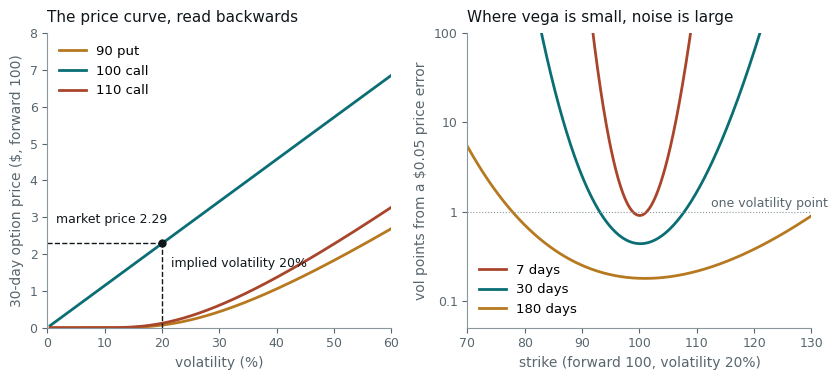

Reproduce this figure in Python. (Note: this script raises an exception after producing the figure.)
# Implied volatility as a change of units, and where that change is ill-conditioned.
#
#   Left  — Black–Scholes call price against volatility for three strikes on a
#           30-day option. Each curve rises monotonically, so every price in the
#           no-arbitrage range corresponds to exactly one volatility: implied
#           volatility is the price read backwards through the curve.
#   Right — how many volatility points a $0.05 error in the option price
#           becomes, by strike, at three maturities (flat 20% volatility). The
#           error is price error divided by vega, so it explodes in the wings
#           and at short maturities, where vega is small.
#
# Also prints the numbers quoted in the text: Newton iterations from the
# at-the-money approximation, the call–put volatility gap created by a wrong
# forward, and the effect of the clock used for an intraday option.
#
# Run standalone:  uv run --no-project --with matplotlib,numpy python <path>

import math
import os

os.environ.setdefault("SOURCE_DATE_EPOCH", "1735689600")

import matplotlib

matplotlib.use("Agg")
matplotlib.rcParams["svg.fonttype"] = "path"
matplotlib.rcParams["svg.hashsalt"] = "iv_inversion"
matplotlib.rcParams["font.family"] = ["Helvetica", "Arial", "DejaVu Sans"]

from pathlib import Path

import matplotlib.pyplot as plt
import numpy as np

INK = "#10171B"
MUTED = "#58666E"
TEAL = "#0B6E75"
RUST = "#A8452B"
GREY = "#8A979D"
GOLD = "#B7791F"

F = 100.0
TAU = 30 / 365

_erf = np.vectorize(math.erf)


def ncdf(x: np.ndarray | float) -> np.ndarray:
    return 0.5 * (1 + _erf(np.asarray(x, dtype=float) / math.sqrt(2)))


def npdf(x: np.ndarray | float) -> np.ndarray:
    x = np.asarray(x, dtype=float)
    return np.exp(-0.5 * x**2) / math.sqrt(2 * math.pi)


def call(f: float, k: np.ndarray | float, tau: float, vol: np.ndarray | float) -> np.ndarray:
    s = np.asarray(vol, dtype=float) * math.sqrt(tau)
    d1 = (np.log(f / np.asarray(k, dtype=float)) + 0.5 * s**2) / s
    return f * ncdf(d1) - np.asarray(k, dtype=float) * ncdf(d1 - s)


def put(f: float, k: np.ndarray | float, tau: float, vol: np.ndarray | float) -> np.ndarray:
    return call(f, k, tau, vol) - (f - np.asarray(k, dtype=float))


def vega(f: float, k: np.ndarray | float, tau: float, vol: np.ndarray | float) -> np.ndarray:
    s = np.asarray(vol, dtype=float) * math.sqrt(tau)
    d1 = (np.log(f / np.asarray(k, dtype=float)) + 0.5 * s**2) / s
    return f * npdf(d1) * math.sqrt(tau)


def implied_newton(price: float, f: float, k: float, tau: float, guess: float, steps: int = 6) -> list[float]:
    path = [guess]
    vol = guess
    for _ in range(steps):
        v = float(vega(f, k, tau, vol)) if vol > 0 else 0.0
        if v < 1e-12:
            break
        vol = vol - (float(call(f, k, tau, vol)) - price) / v
        path.append(vol)
    return path


def style(ax) -> None:
    ax.tick_params(labelsize=9, colors=MUTED)
    for side in ("top", "right"):
        ax.spines[side].set_visible(False)
    for side in ("left", "bottom"):
        ax.spines[side].set_color(GREY)


def main() -> None:
    fig, (axL, axR) = plt.subplots(1, 2, figsize=(8.6, 3.9))

    vols = np.linspace(0.005, 0.60, 400)
    axL.plot(vols * 100, put(F, 90.0, TAU, vols), color=GOLD, lw=2.0, label="90 put")
    axL.plot(vols * 100, call(F, 100.0, TAU, vols), color=TEAL, lw=2.0, label="100 call")
    axL.plot(vols * 100, call(F, 110.0, TAU, vols), color=RUST, lw=2.0, label="110 call")
    market = float(call(F, 100.0, TAU, 0.20))
    axL.plot([0, 20], [market, market], color=INK, lw=1.0, ls="--")
    axL.plot([20, 20], [0, market], color=INK, lw=1.0, ls="--")
    axL.plot([20], [market], "o", color=INK, ms=5)
    axL.annotate("market price 2.29", xy=(1, market), xytext=(1.5, market + 0.55), fontsize=9, color=INK)
    axL.annotate("implied volatility 20%", xy=(20, 0), xytext=(21.5, 1.65), fontsize=9, color=INK)
    axL.set_xlim(0, 60)
    axL.set_ylim(0, 8)
    axL.set_xlabel("volatility (%)", fontsize=10, color=MUTED)
    axL.set_ylabel("30-day option price ($, forward 100)", fontsize=10, color=MUTED)
    axL.set_title("The price curve, read backwards", fontsize=11, color=INK, loc="left", pad=8)
    axL.legend(frameon=False, fontsize=9.5, loc="upper left")
    style(axL)

    strikes = np.linspace(70, 130, 601)
    for days, color, label in ((7, RUST, "7 days"), (30, TEAL, "30 days"), (180, GOLD, "180 days")):
        tau = days / 365
        err = 100 * 0.05 / vega(F, strikes, tau, 0.20)
        axR.semilogy(strikes, err, color=color, lw=2.0, label=label)
    axR.axhline(1.0, color=GREY, lw=0.8, ls=":")
    axR.text(112.5, 1.12, "one volatility point", fontsize=9, color=MUTED)
    axR.set_ylim(0.05, 100)
    axR.set_xlim(70, 130)
    axR.set_yticks([0.1, 1, 10, 100], labels=["0.1", "1", "10", "100"])
    axR.minorticks_off()
    axR.set_xlabel("strike (forward 100, volatility 20%)", fontsize=10, color=MUTED)
    axR.set_ylabel("vol points from a $0.05 price error", fontsize=10, color=MUTED)
    axR.set_title("Where vega is small, noise is large", fontsize=11, color=INK, loc="left", pad=8)
    axR.legend(frameon=False, fontsize=9.5, loc="lower left")
    style(axR)

    fig.tight_layout()
    out = Path(__file__).with_suffix("")
    for ext in ("pdf", "svg"):
        fig.savefig(f"{out}.{ext}", transparent=True, bbox_inches="tight")

    print(f"ATM 30d call at 20%: {market:.4f}; vega per vol point {float(vega(F, 100.0, TAU, 0.20)) / 100:.4f}")
    guess = market / (0.4 * F * math.sqrt(TAU))
    exact_factor = market / (F * 0.20 * math.sqrt(TAU))
    print(f"ATM shortcut guess C/(0.4 F sqrt(tau)) = {guess:.5f}; exact C/(F sigma sqrt(tau)) = {exact_factor:.5f}")
    print("Newton from shortcut:", [f"{v:.8f}" for v in implied_newton(market, F, 100.0, TAU, guess, 3)])
    p110 = float(call(F, 110.0, TAU, 0.25))
    print(f"110 call at 25%: price {p110:.5f}")
    print("Newton on 110 call from 20%:", [f"{v:.8f}" for v in implied_newton(p110, F, 110.0, TAU, 0.20, 5)])
    mk = math.sqrt(2 * abs(math.log(F / 110.0)) / TAU)
    print(f"Manaster-Koehler inflection start for 110: {mk:.4f}")
    print("Newton on 110 call from inflection:", [f"{v:.6f}" for v in implied_newton(p110, F, 110.0, TAU, mk, 6)])
    print(
        f"vega of 110 call at 5%: {float(vega(F, 110.0, TAU, 0.05)):.3e}; at 10%: {float(vega(F, 110.0, TAU, 0.10)):.4f}"
    )
    print("Newton on 110 call from 10%:", [f"{v:.4f}" for v in implied_newton(p110, F, 110.0, TAU, 0.10, 4)])

    print("vol-point error from a $0.05 price error (flat 20%):")
    for days in (7, 30, 180):
        tau = days / 365
        row = []
        for k in (80, 90, 95, 100, 105, 110, 120):
            e = 100 * 0.05 / float(vega(F, k, tau, 0.20))
            px = float(put(F, k, tau, 0.20)) if k < 100 else float(call(F, k, tau, 0.20))
            row.append(f"K{k}: {e:7.2f}vp (otm px {px:.3f})")
        print(f"  {days:3d}d  " + "  ".join(row))

    # A wrong forward: price the market at F=100, invert at F=99.5.
    true_c = float(call(F, 100.0, TAU, 0.20))
    true_p = float(put(F, 100.0, TAU, 0.20))
    lo, hi = 0.01, 1.0
    for name, price, fn in (("call", true_c, call), ("put", true_p, put)):
        a, b = lo, hi
        for _ in range(100):
            mid = 0.5 * (a + b)
            if float(fn(99.5, 100.0, TAU, mid)) > price:
                b = mid
            else:
                a = mid
        print(f"forward misestimated at 99.5: {name} implied vol {100 * mid:.3f}%")

    cal = 6 / (365 * 24)
    trd = 6 / (252 * 6.5)
    print(
        f"six hours as calendar years {cal:.6f}, as trading years {trd:.6f}, ratio {trd / cal:.3f}, vol ratio {math.sqrt(trd / cal):.3f}"
    )
    straddle = true_c + true_p
    print(
        f"ATM straddle {straddle:.4f}; sd of move {100 * 0.20 * math.sqrt(TAU):.4f}; sqrt(2/pi)*sd {100 * 0.20 * math.sqrt(TAU) * math.sqrt(2 / math.pi):.4f}"
    )


main()
